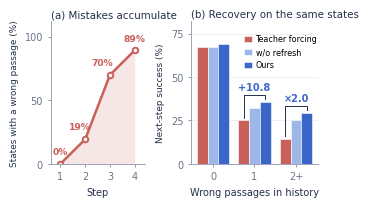

Reproduce this figure in Python.
"""Figure 2 (diagnosis): (a) contamination of teacher-forced states along the chain on four-hop MuSiQue questions;
(b) next-step success on the fixed teacher-forced states by the number of wrong passages in the history."""
import sys
import numpy as np, matplotlib
matplotlib.use('Agg')
import matplotlib.pyplot as plt
TF, MID, OURS, INK, MUTE = '#c9605a', '#9db8e8', '#3a66c9', '#24304a', '#6b7487'
plt.rcParams.update({'font.family': 'DejaVu Sans', 'font.size': 7, 'axes.edgecolor': '#9aa3b5', 'axes.linewidth': 0.7,
                     'xtick.color': MUTE, 'ytick.color': MUTE, 'axes.labelcolor': INK, 'pdf.fonttype': 42})
fig, (a, b) = plt.subplots(1, 2, figsize=(3.45, 1.85), gridspec_kw=dict(width_ratios=[1, 1.35], wspace=0.42))
# (a)
x = np.arange(1, 5); y = np.array([0, 19.3, 69.9, 89.2])
a.fill_between(x, y, color=TF, alpha=0.15, lw=0)
a.plot(x, y, color=TF, lw=1.8, marker='o', ms=4, mfc='white', mew=1.4)
for xi, yi, dx in zip(x, y, (0.0, -0.22, -0.3, 0.0)):
    a.text(xi + dx, yi + 6, f'{yi:.0f}%', ha='center', va='bottom', fontsize=6.6, color=TF, fontweight='bold')
a.set_xticks(x); a.set_xlim(0.6, 4.4); a.set_ylim(0, 112); a.set_yticks([0, 50, 100])
a.set_xlabel('Step'); a.set_ylabel('States with a wrong passage (%)', fontsize=6.4)
a.set_title('(a) Mistakes accumulate', fontsize=7.4, color=INK, loc='left', pad=3)
# (b)
g = np.arange(3); w = 0.26
vals = {'Teacher forcing': ([67.0, 25.0, 14.5], TF), 'w/o refresh': ([67.2, 32.2, 25.1], MID), 'Ours': ([69.0, 35.8, 29.2], OURS)}
for k, (name, (v, c)) in enumerate(vals.items()):
    bars = b.bar(g + (k - 1) * w, v, w, color=c, label=name, zorder=2, edgecolor='white', lw=0.4)
for gi, (t, o) in enumerate(zip(vals['Teacher forcing'][0], vals['Ours'][0])):
    if gi == 0:
        continue
    top = o + 4
    b.plot([gi - w, gi - w, gi + w, gi + w], [t + 1.5, top, top, o + 1.5], color=INK, lw=0.7, zorder=3)
    lab = f'+{o - t:.1f}' if gi == 1 else f'×{o / t:.1f}'
    b.text(gi, top + 1.5, lab, ha='center', va='bottom', fontsize=7, color=OURS, fontweight='bold')
b.set_xticks(g); b.set_xticklabels(['0', '1', '2+']); b.set_ylim(0, 82); b.set_yticks([0, 25, 50, 75])
b.set_xlabel('Wrong passages in history'); b.set_ylabel('Next-step success (%)', fontsize=6.4)
b.set_title('(b) Recovery on the same states', fontsize=7.4, color=INK, loc='left', pad=3)
b.grid(axis='y', color='#eceef3', lw=0.6, zorder=0)
b.legend(frameon=False, fontsize=5.8, loc='upper right', bbox_to_anchor=(1.02, 0.93), handlelength=1, handletextpad=0.4, borderaxespad=0)
for ax in (a, b):
    for sp in ('top', 'right'): ax.spines[sp].set_visible(False)
    ax.tick_params(length=2, width=0.5)
fig.savefig(sys.argv[1] if len(sys.argv) > 1 else 'diagnosis.pdf', bbox_inches='tight', pad_inches=0.01)
